Photos from the image-classification dataset "trunk" in the GitHub repository krishnaarjun/ropesi. Its 5 classes are: garb, hands, paper, rock, scissors.

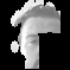
Label: garb

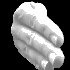
Label: hands

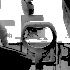
Label: garb

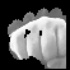
Label: rock

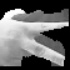
Label: scissors

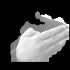
Label: paper
